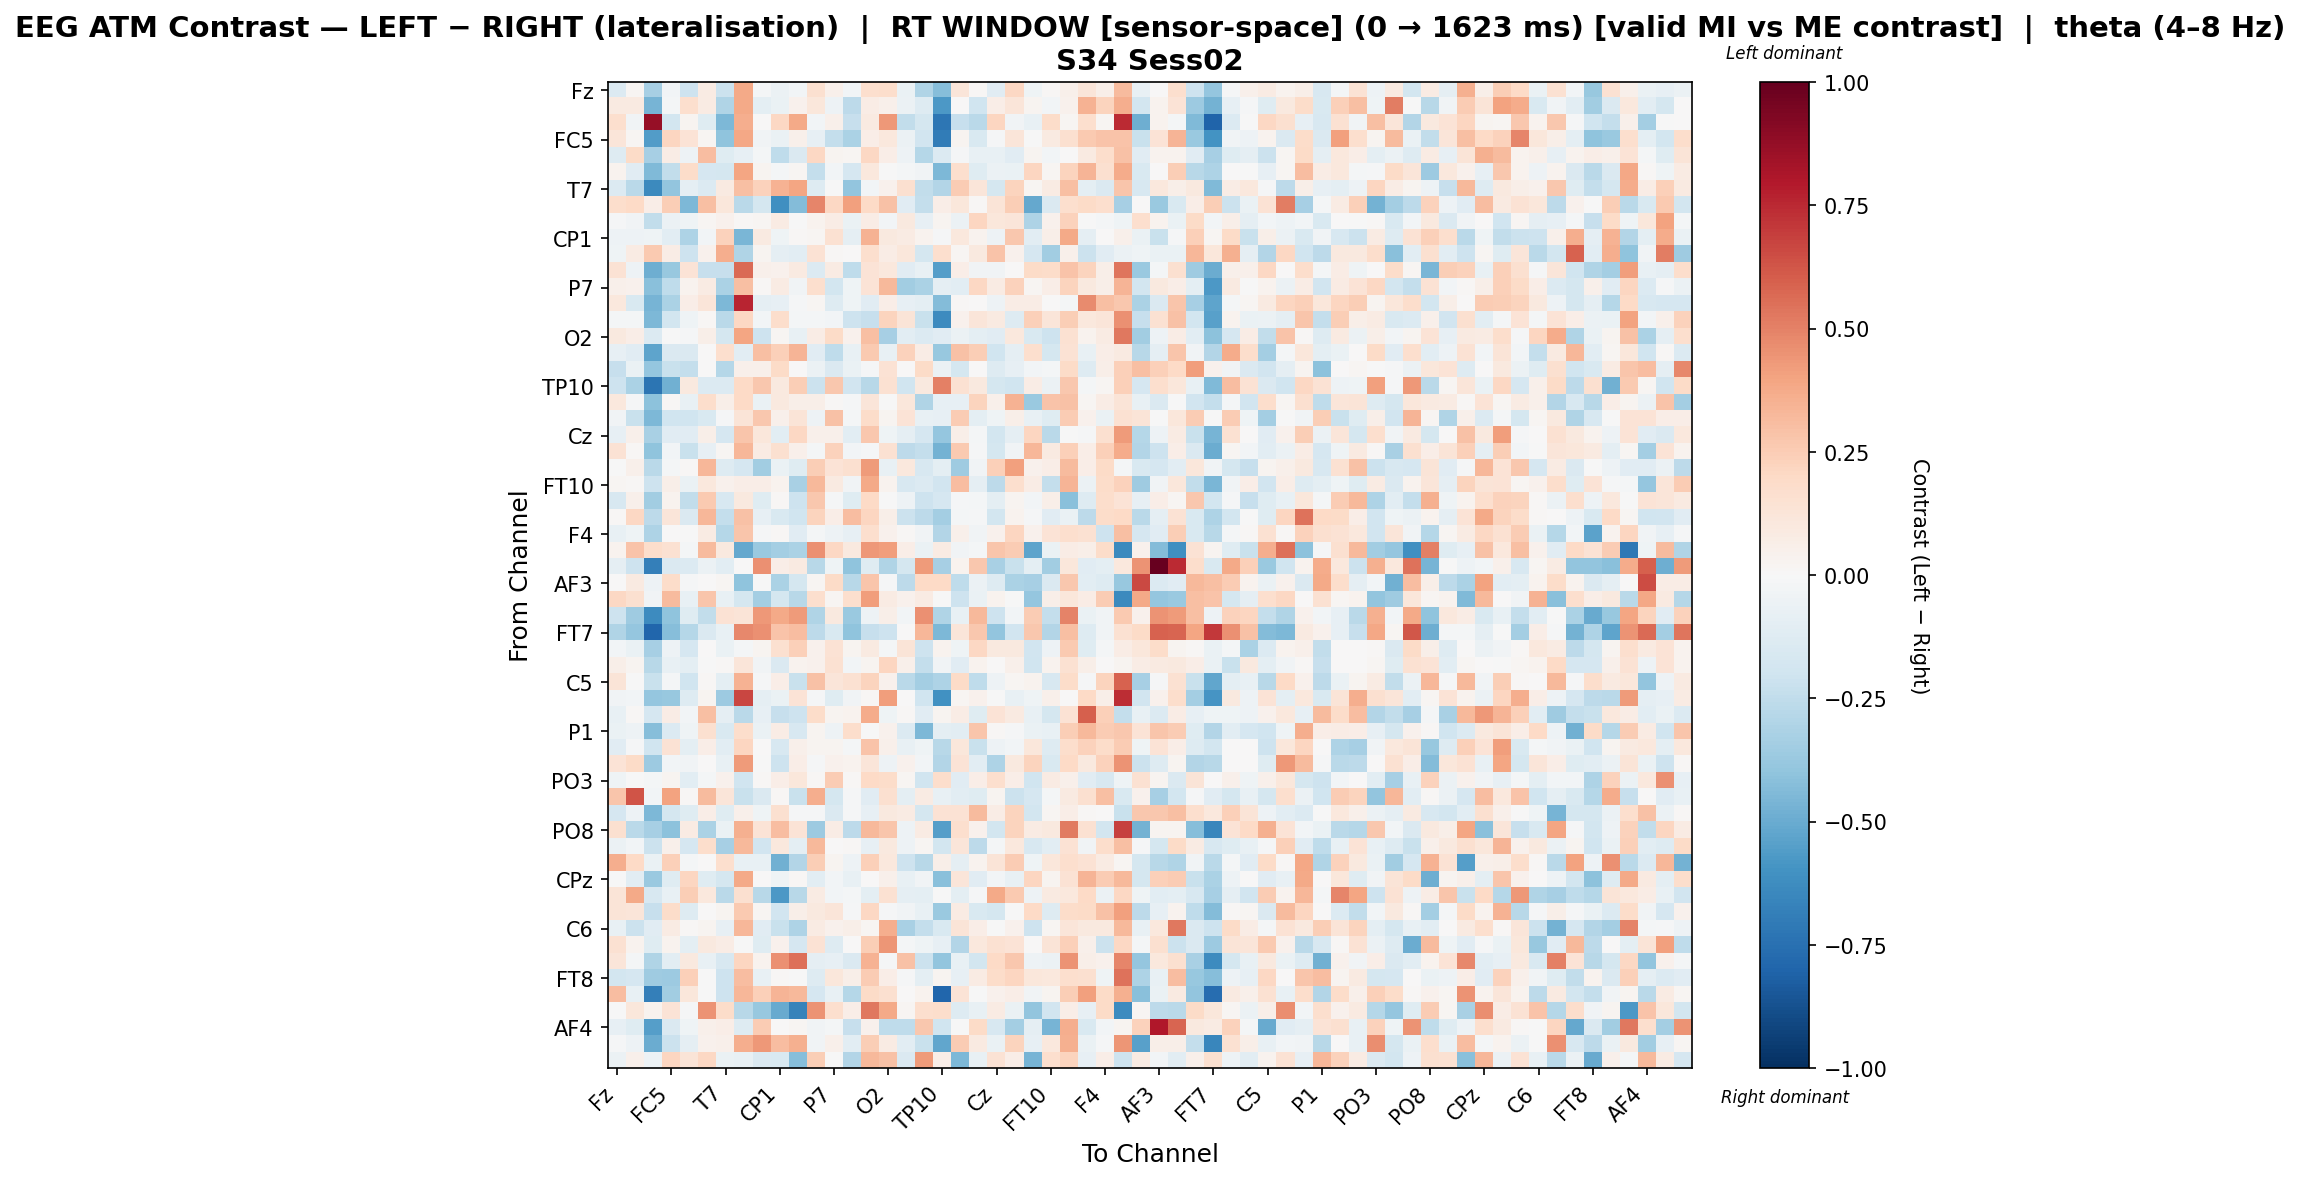

Source data for this figure (header and first rows):
, Fz, F3, FT9, FC5, FC1, C3, T7, TP9, CP5, CP1, Pz, P3, P7, O1, Oz, O2, P4, P8, TP10, CP6, CP2, Cz, C4
Fz, -0.1371, 0.02196, -0.3317, -0.02764, -0.2035, 0.08213, -0.216, 0.3778, -0.01905, -0.06054, -0.02493, 0.1631, 0.05464, -0.02792, 0.1711, 0.1734, -0.06796, -0.3036, -0.422, 0.1214, 0.01107, -0.1171, 0.204
F3, 0.09287, 0.09023, -0.4674, -0.02122, 0.17, 0.08076, -0.3039, 0.3769, -0.09705, -0.06253, 0.04236, 0.1164, -0.04781, -0.2589, 0.07657, 0.04882, -0.05529, -0.1324, -0.5753, 0.001544, -0.1965, 0.06993, 0.1242
FT9, 0.1647, -0.03533, 0.8733, -0.1826, 0.02872, -0.1244, -0.4465, 0.3671, 0.006961, 0.205, 0.3809, -0.02919, 0.04732, -0.2271, 0.08709, 0.4324, -0.2443, -0.1791, -0.7208, -0.2274, -0.2691, 0.212, -0.03348
FC5, 0.1247, 0.02253, -0.556, 0.2119, 0.1383, 0.01942, -0.4044, 0.3834, -0.03679, -0.06676, 0.05459, -0.08102, -0.2386, -0.3159, 0.07031, 0.1086, -0.0613, -0.1882, -0.6986, 0.02858, -0.1497, -0.01177, 0.1227
FC1, -0.126, 0.1923, -0.3322, 0.07713, -0.04829, 0.3121, -0.1191, -0.08291, -0.01799, -0.2525, -0.1426, 0.206, 0.02431, 0.01748, 0.2041, 0.06999, -0.04849, -0.2829, -0.1358, -0.01341, -0.07077, -0.07492, -0.1139
C3, 0.03514, -0.1136, -0.4405, -0.2453, 0.1873, -0.1689, -0.1778, 0.3935, 0.03038, -0.01745, 0.02047, -0.2383, -0.02491, -0.1693, 0.1053, -0.002243, -0.02056, -0.03176, -0.4522, 0.1713, -0.1204, -0.05859, -0.06952
T7, -0.1336, -0.2712, -0.6336, -0.3943, -0.09175, -0.1331, 0.09153, 0.2988, 0.2293, 0.3447, 0.3979, -0.1315, -0.001667, -0.3966, -0.02969, 0.04187, 0.1608, -0.2478, -0.2902, 0.2559, 0.1191, -0.1776, 0.2214
TP9, 0.1797, 0.2012, 0.06551, 0.2461, -0.4473, 0.3032, 0.1106, -0.2722, -0.1726, -0.6125, -0.4315, 0.4886, 0.2089, 0.4098, 0.2019, 0.2939, -0.1096, -0.2412, 0.06666, 0.116, 0.01141, 0.1306, 0.2489
CP5, -0.01448, -0.03616, -0.2444, -0.05612, -0.03967, 0.02155, 0.04371, 0.008674, 0.01998, 0.07965, -0.005785, 0.03615, 0.07425, -0.06859, 0.07124, -0.02982, 0.09603, -0.08401, 0.03112, -0.05843, 0.2173, 0.1143, 0.1195
CP1, -0.0474, -0.05079, -0.04619, -0.1063, -0.3117, -0.02855, 0.2286, -0.46, 0.09099, -0.04155, 0.01349, 0.02235, 0.1534, -0.08755, 0.3481, 0.1004, 0.08293, 0.03347, -0.009882, 0.1084, 0.03369, -0.05261, 0.2681
Pz, -0.04354, 0.08019, 0.2583, 0.07093, -0.2089, 0.04216, 0.3601, -0.297, 0.02431, -0.09105, -0.1023, 0.1457, 0.009251, 0.001519, 0.1685, 0.07686, 0.115, -0.1755, 0.1658, 0.01675, 0.09593, 0.2825, 0.0392
P3, 0.142, -0.05323, -0.4883, -0.3753, 0.1348, -0.2321, -0.2287, 0.5642, 0.0513, 0.04532, 0.08743, -0.1388, 0.08104, -0.2513, 0.1349, 0.1061, -0.1136, -0.07162, -0.5532, 0.06914, -0.03327, -0.03761, 0.006616
P7, 0.04936, 0.0401, -0.4214, -0.2527, 0.03317, 0.07934, -0.3139, 0.297, 0.012, 0.08237, -0.0313, 0.1682, -0.1832, -0.04271, 0.1384, 0.3248, -0.3508, -0.3183, -0.08933, -0.1073, 0.2047, 0.08274, 0.2305
O1, 0.1021, -0.1516, -0.4663, -0.3191, 0.06287, 0.1208, -0.4492, 0.7648, -0.09371, -0.08001, -0.01355, 0.02294, -0.1303, -0.04073, -0.1158, 0.06862, -0.08032, -0.09624, -0.4306, 0.008944, 0.005805, -0.05229, 0.07347
Oz, -0.01818, -0.01618, -0.4495, -0.1838, -0.04101, 0.008915, -0.2659, 0.2098, -0.02703, 0.1728, -0.0195, -0.01721, -0.02734, -0.2038, -0.2272, 0.2195, 0.1268, -0.2237, -0.6309, 0.04351, 0.1175, 0.08716, -0.1282
O2, 0.09638, 0.06703, -0.1365, -0.00416, -0.009644, 0.05628, -0.1751, 0.3967, -0.2049, 0.01581, -0.07395, 0.07367, 0.1927, 0.04639, 0.3014, -0.3347, -0.1078, -0.1379, -0.1133, -0.06213, -0.0945, -0.11, 0.1075
P4, -0.07984, -0.1119, -0.5283, -0.1447, -0.1419, 0.002132, 0.1715, -0.1066, 0.298, 0.2399, 0.3388, -0.1132, -0.2557, -0.07132, 0.2631, -0.07744, 0.2324, 0.07513, -0.3793, 0.293, 0.2442, -0.2008, -0.09237
P8, -0.2278, -0.0692, -0.3843, -0.2208, -0.2407, 0.004633, -0.2871, 0.0479, 0.05455, 0.1888, 0.006992, -0.05755, -0.1481, -0.06736, -0.01209, 0.1458, 0.005585, 0.1916, -0.05575, -0.1722, 0.004501, -0.1309, -0.0804
TP10, -0.2089, -0.3195, -0.7295, -0.4774, 0.0971, -0.1396, -0.1329, 0.1982, 0.2658, 0.09925, 0.2437, -0.2152, 0.2732, -0.194, -0.2799, 0.1532, -0.1972, 0.09902, 0.5025, 0.1525, 0.09862, -0.1764, -0.2002
CP6, 0.1032, -0.01437, -0.4114, 0.008147, -0.07796, 0.1782, 0.0567, 0.1984, -0.06789, 0.09492, 0.05694, 0.06089, 0.009663, -0.01217, 0.121, -0.003812, 0.1104, -0.3031, -0.08156, -0.08531, 0.221, 0.04892, 0.3507
CP2, -0.0375, -0.221, -0.4475, -0.1993, -0.1999, -0.1525, -0.009245, 0.1275, 0.2714, 0.05167, 0.1279, -0.05334, 0.296, -0.02291, 0.1873, 0.02587, 0.1376, -0.07755, -0.08543, 0.2577, -0.1015, -0.04261, 0.05764
Cz, -0.08476, 0.04852, -0.3222, -0.1118, -0.116, 0.05732, -0.1675, 0.2798, 0.1118, -0.1054, 0.2074, 0.04714, 0.05371, -0.1034, 0.2716, -0.03939, -0.09052, -0.1711, -0.3843, 0.05732, -0.02008, -0.1801, -0.09
C4, 0.1457, 0.008757, -0.4039, -0.03038, -0.2216, -0.08179, 0.02301, 0.3331, 0.08078, 0.1603, 0.05407, -0.01782, 0.2287, -0.0274, -0.011, 0.1524, -0.2642, -0.2359, -0.4753, 0.2597, -0.01347, -0.1743, -0.03809
T8, -0.0007574, 0.04804, -0.271, -0.01778, 0.00904, 0.3322, -0.1274, -0.1705, -0.3513, -0.06888, -0.1178, 0.2444, 0.1354, 0.1624, 0.4235, -0.07383, 0.1081, -0.1574, -0.0952, -0.352, -0.03235, 0.2357, 0.4068
FT10, 0.02133, 0.01288, -0.2039, 0.06068, -0.0665, 0.1027, 0.04107, 0.06281, 0.06886, 0.034, -0.3255, 0.3223, 0.09049, -0.03481, 0.3825, 0.0316, -0.1623, -0.1369, -0.1912, 0.3092, -0.09024, -0.2626, 0.1681
FC6, -0.1608, 0.05285, -0.3472, 0.03389, -0.244, 0.2641, -0.1576, 0.1002, -0.1221, 0.01386, -0.2101, 0.268, -0.01208, -0.1248, 0.2012, -0.0007651, -0.04994, -0.2046, -0.1662, -0.008815, -0.02298, -0.09401, 0.02966
FC2, 0.01197, 0.2094, -0.2655, 0.1222, -0.1483, 0.3295, -0.2373, 0.2926, -0.08149, -0.156, -0.2, 0.2256, 0.06312, 0.3098, 0.2142, 0.05704, -0.2176, -0.2645, -0.3397, -0.02337, -0.01345, -0.1807, 0.03614
F4, -0.07767, -0.04293, -0.3083, 0.001079, -0.005742, 0.07883, -0.2851, 0.2748, -0.0146, 0.01278, -0.1124, -0.01609, -0.048, -0.07876, 0.1698, 0.04421, 0.009986, -0.03203, -0.2897, 0.04696, -0.03388, 0.04476, 0.2116
F8, 0.0333, 0.284, 0.175, 0.1528, -0.01976, 0.3193, 0.09385, -0.5109, -0.37, -0.3423, -0.3203, 0.4561, 0.2094, 0.09421, 0.4304, 0.4179, 0.06864, -0.06503, 0.08162, -0.03406, -0.01646, 0.2788, 0.2562
AF7, -0.08911, -0.2091, -0.6797, -0.146, -0.1369, -0.05908, -0.1016, 0.0, 0.4598, 0.06808, 0.0908, -0.2801, -0.03987, -0.4019, -0.1181, -0.3005, -0.1773, 0.4223, -0.3322, 0.03348, 0.2705, -0.3248, -0.2238
AF3, 0.0, 0.09063, -0.05055, 0.1797, -0.01347, 0.002439, 0.02323, -0.4048, -0.006978, -0.319, -0.1742, 0.02251, 0.1898, -0.2772, 0.2775, -0.01373, -0.2654, 0.1989, 0.203, -0.2509, -0.06166, -0.1263, -0.3179
AFz, 0.2096, 0.1611, -0.03806, 0.3159, -0.07264, 0.2771, -0.07788, -0.1749, -0.3363, -0.1793, -0.2756, 0.1657, 0.01767, 0.1666, 0.4161, 0.08084, 0.03964, 0.07979, -0.004565, -0.2061, -0.0675, 0.03702, -0.003493
F1, -0.2053, -0.3553, -0.631, -0.4048, -0.1203, -0.2436, 0.1429, 0.1292, 0.4329, 0.3777, 0.4279, -0.3046, 0.101, -0.3677, -0.05122, 0.05914, -0.02548, 0.4608, -0.3045, -0.07064, 0.3219, -0.2076, -0.02456
FT7, -0.3042, -0.3872, -0.7934, -0.4231, -0.2882, -0.1471, -0.07262, 0.4796, 0.4538, 0.2847, 0.3095, -0.2642, -0.154, -0.4, -0.2273, -0.2053, 0.007645, 0.335, -0.4523, 0.1216, 0.2722, -0.3922, -0.1929
FC3, -0.03047, -0.06786, -0.3287, -0.05234, -0.1708, 0.0, -0.0648, -0.02229, 0.02733, 0.1597, 0.2357, 0.03961, 0.1417, 0.02354, 0.09224, -0.01965, 0.1304, -0.2081, 0.03507, -0.03969, 0.2055, 0.1007, 0.09512
C1, 0.06033, 0.02655, -0.2757, -0.07726, -0.09994, -0.005774, 0.009024, 0.1204, -0.03141, -0.143, 0.03595, 0.04153, 0.1546, -0.02543, 0.02891, 0.216, 0.05276, -0.2396, -0.03125, -0.1109, 0.03613, 0.004104, 0.0511
C5, 0.1268, -0.002177, -0.2228, -0.02008, -0.202, 0.0114, -0.09985, 0.3453, -0.01343, 0.06949, -0.2265, 0.2964, 0.1204, 0.1559, 0.2204, 0.04644, -0.2695, -0.3361, -0.3057, 0.1907, -0.2527, -0.04882, 0.0183
TP7, -0.035, -0.02736, -0.3881, -0.376, -0.1312, 0.02627, -0.3597, 0.6657, -0.09239, -0.06697, 0.1345, -0.008253, -0.1234, -0.0323, 0.01272, 0.4157, 0.005408, -0.1962, -0.6076, 0.02209, 0.04651, -0.004402, -0.07634
CP3, -0.07481, 0.01546, -0.1703, 0.07666, -0.03015, 0.2999, -0.09351, -0.269, -0.07981, -0.2332, -0.2062, 0.1861, 0.02821, 0.03521, 0.3689, -0.03919, 0.01328, -0.1159, 0.0295, 0.07565, -0.1226, 0.1384, 0.08783
P1, -0.06478, -0.04999, -0.4234, -0.1359, -0.0413, 0.1579, -0.1542, 0.1746, -0.06545, 0.07607, -0.1589, 0.03058, -0.04841, 0.1782, -0.004718, 0.04563, -0.1388, -0.4476, -0.1009, -0.1077, 0.2753, 0.009436, -0.01252
P5, -0.1144, -0.01016, -0.1997, 0.148, -0.09529, 0.0664, -0.1049, 0.2111, 0.0, -0.1599, 0.05053, 0.02382, 0.02799, -0.0168, 0.2873, 0.05451, -0.07345, -0.04591, -0.2772, 0.1107, -0.2238, -0.04978, -0.0261
PO7, 0.1342, 0.1936, -0.3621, -0.02937, -0.03393, 0.003866, -0.07357, 0.4266, -0.001975, -0.2069, 0.06705, -0.01327, 0.04682, 0.03287, 0.124, -0.04889, 0.04034, -0.02359, -0.293, 0.14, -0.1026, -0.3112, 0.09513
PO3, -0.04088, -0.004026, -0.02308, 0.02417, -0.1036, -0.01914, 0.046, -0.202, 0.008102, 0.06345, 0.117, 0.0095, 0.2559, 0.01211, 0.1956, 0.1799, 0.01774, -0.1973, 0.1759, -0.1099, 0.06287, 0.1648, 0.06897
POz, 0.2769, 0.6321, -0.03023, 0.401, 0.0144, 0.3175, 0.1212, -0.2211, -0.1452, 0.009486, -0.2253, 0.3628, -0.1783, -0.008802, -0.1137, 0.163, -0.09392, 0.08051, -0.07709, -0.1055, -0.1237, 0.0304, -0.2173
PO4, -0.1651, -0.054, -0.4504, -0.1764, -0.1211, 0.06746, -0.1194, 0.04999, -0.04675, 0.1611, -0.01256, -0.01041, -0.1427, -0.00805, -0.08075, 0.09474, 0.08546, -0.1744, 0.1446, 0.1451, 0.3147, 0.07152, 0.2192
PO8, 0.1582, -0.2668, -0.3342, -0.4129, 0.0826, -0.3179, -0.06441, 0.3574, 0.1398, 0.3122, 0.1368, -0.3599, 0.07669, -0.2635, 0.3281, 0.2751, -0.05069, 0.07822, -0.5496, 0.168, 0.04618, -0.1821, 0.2225
P6, -0.05831, -0.02541, -0.217, 0.05251, -0.166, 0.1793, -0.3292, 0.3239, -0.1934, 0.1075, -0.1015, 0.3239, 0.003573, 0.01029, -0.08122, 0.09699, -0.04715, 0.02037, -0.1813, 0.1208, -0.2601, -0.019, 0.1091
P2, 0.3638, 0.2002, -0.0635, 0.2388, -0.02022, 0.00514, 0.1654, -0.07628, -0.07326, -0.4776, -0.2949, 0.2436, 0.02377, -0.04866, 0.2421, 0.1093, -0.2047, -0.2809, 0.06177, -0.08998, 0.03158, 0.1304, 0.2526
CPz, -0.005364, -0.1043, -0.3695, -0.1239, 0.2159, -0.1212, -0.1739, 0.3768, 0.002304, -0.04022, 0.009184, -0.1071, -0.03079, -0.07327, 0.001332, 0.04833, -0.07625, -0.03277, -0.4216, 0.1179, -0.1138, -0.0279, -0.07336
CP4, 0.1315, 0.3772, -0.163, -0.07791, 0.2442, 0.1039, -0.2729, 0.158, -0.2752, -0.5715, -0.2808, 0.08101, -0.02557, -0.02193, -0.09477, 0.1519, -0.09083, -0.09377, -0.005695, -0.09548, -0.01336, 0.3807, 0.2611
TP8, 0.1281, 0.1222, -0.2301, 0.1842, -0.1298, 0.003376, 0.02415, 0.258, 0.02296, -0.1909, 0.05816, 0.1006, 0.1244, -0.0103, 0.2102, -0.01279, -0.03677, -0.07182, -0.3696, 0.08447, -0.1524, -0.1777, -0.004257
C6, -0.07797, -0.2126, -0.111, 0.08124, 0.01277, 0.02736, -0.08323, 0.3323, -0.1135, -0.2217, -0.3108, 0.0842, 0.04655, 0.05536, 0.0178, 0.3624, -0.3232, -0.2414, -0.1511, 0.1309, 0.06565, -0.007514, 0.04339
C2, 0.156, 0.03393, -0.1209, 0.03474, -0.09641, 0.09724, 0.07078, -0.0006087, -0.1196, 0.0444, -0.1652, 0.1458, -0.126, 0.0006256, 0.2497, 0.4413, -0.01638, -0.04148, -0.07874, -0.2908, 0.1065, 0.1529, 0.1377
FC4, 0.1188, -0.02199, -0.3029, -0.1032, 0.09924, -0.07174, -0.1564, 0.2147, 0.03736, 0.4607, 0.5503, -0.09069, -0.08588, -0.1425, 0.3484, -0.01359, 0.294, -0.2148, -0.3967, -0.07622, -0.185, 0.202, 0.2729
FT8, -0.1851, -0.17, -0.352, -0.3603, 0.2421, -0.006557, -0.2104, 0.3097, -0.07297, 0.01383, -0.007594, -0.1306, 0.115, 0.05853, 0.2542, 0.06834, -0.01371, -0.09421, 0.02375, -0.08147, 0.07855, 0.1804, 0.2157
F6, 0.3058, -0.07227, -0.6819, -0.3495, 0.114, -0.003567, -0.2044, 0.3334, 0.2372, 0.3366, 0.3265, -0.1702, -0.07272, -0.2886, 0.1908, 0.1637, 0.005516, 0.03147, -0.7921, 0.1375, -0.004294, 0.04662, 0.06788
AF8, -0.005328, 0.1144, 0.03657, 0.1373, -0.01555, 0.4496, 0.184, -0.2802, -0.381, -0.501, -0.6671, 0.4498, 0.1666, 0.06826, 0.5249, 0.3798, 0.01954, 0.1716, 0.1749, -0.1308, -0.07788, 0.08131, -0.06279
AF4, -0.07908, -0.1214, -0.5529, -0.1408, -0.04217, 0.04725, 0.06358, -0.1257, 0.254, 0.001499, 0.01829, -0.03147, -0.01784, -0.2315, 0.04235, -0.2567, -0.2569, 0.2731, -0.2022, -0.00266, 0.1949, -0.1589, -0.343
F2, -0.01362, -0.04715, -0.4963, -0.212, -0.08642, 0.04264, 0.04934, 0.3627, 0.4372, 0.3051, 0.3566, -0.0375, 0.04747, -0.1084, 0.2491, 0.08281, -0.1016, -0.2209, -0.5179, 0.2577, 0.08676, -0.06517, 0.2236
FCz, -0.06156, 0.05386, -0.05291, 0.2142, 0.1308, 0.21, -0.06897, -0.0765, -0.144, -0.15, -0.4287, 0.2479, -0.00363, -0.2959, 0.3246, 0.2963, -0.1412, 0.4232, 0.06985, -0.4494, -0.07131, 0.1471, 0.06636
